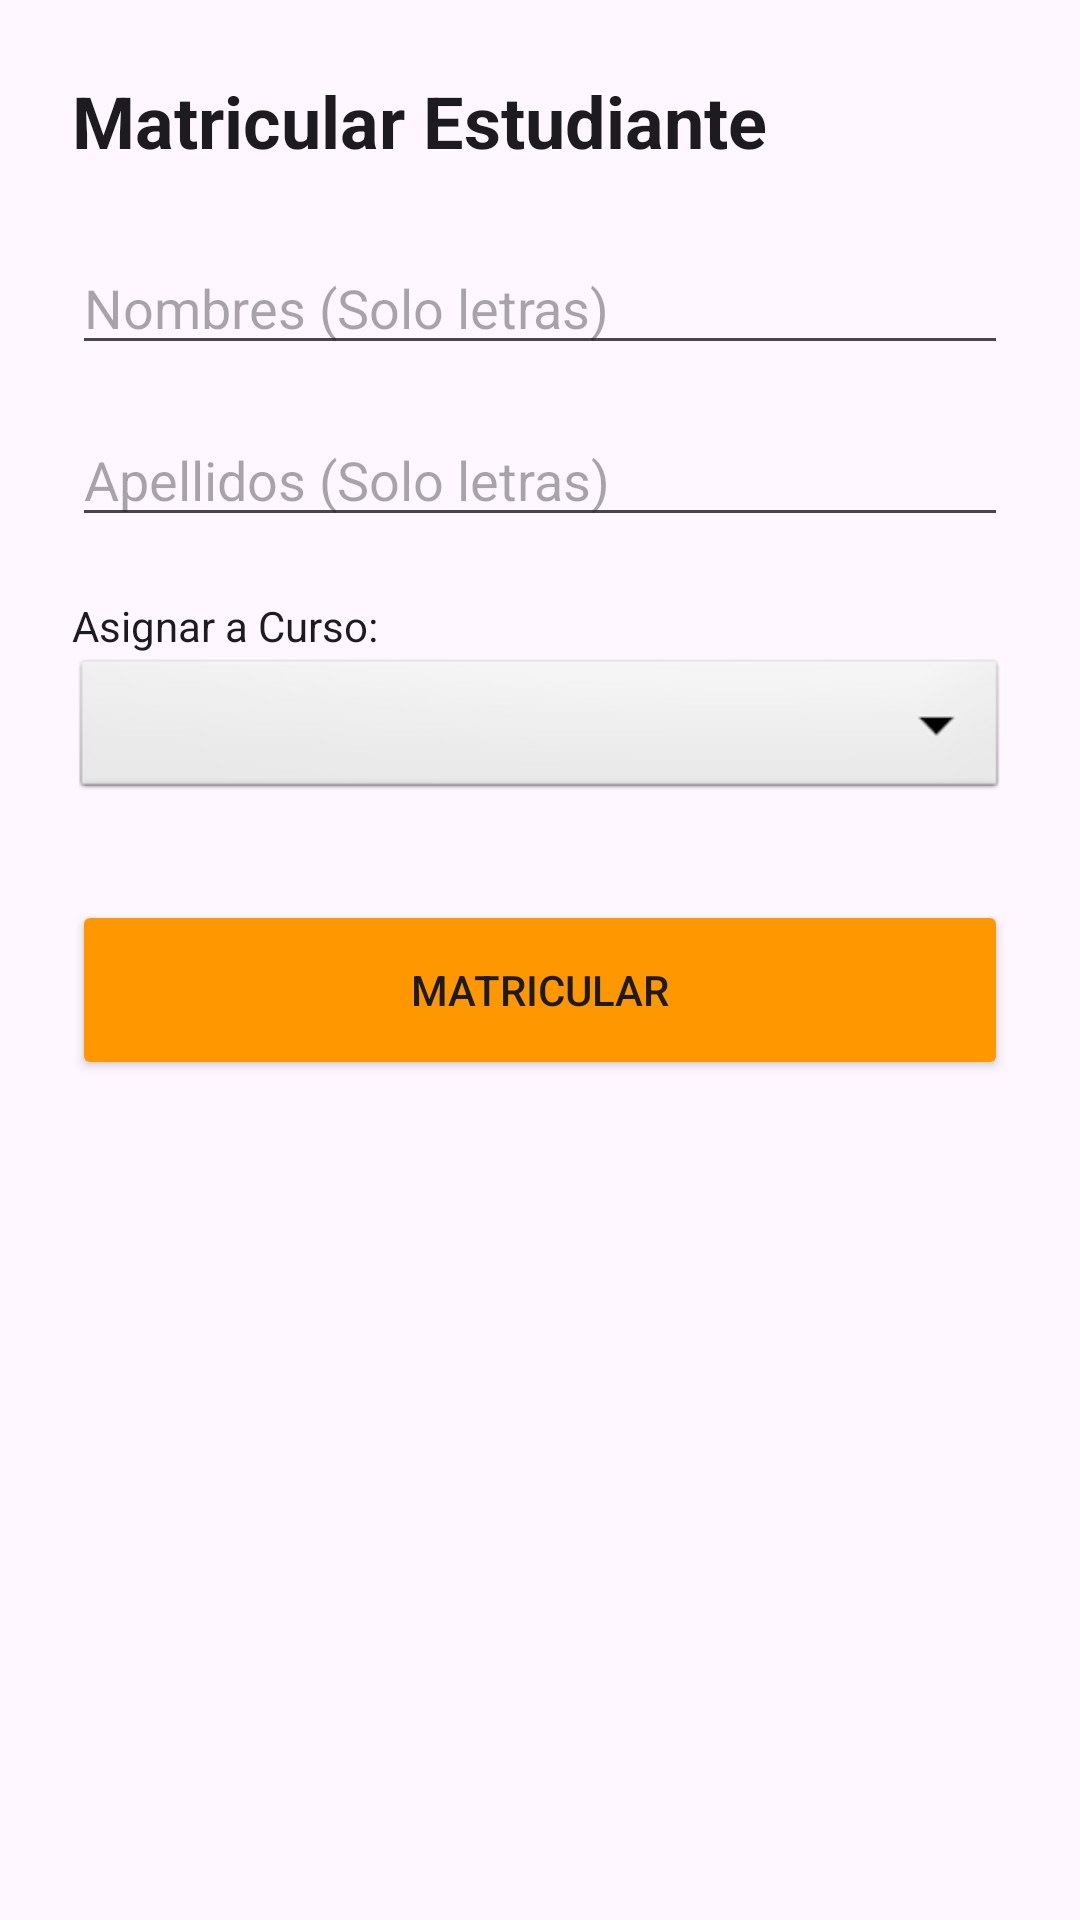

Reconstruct the res/layout file that produces this screen, plus the resources it refers to.
<!-- AndroidManifest.xml: application theme Theme.MiniEco -->
<!-- res/layout/activity_gestion_estudiantes.xml -->
<?xml version="1.0" encoding="utf-8"?>
<LinearLayout xmlns:android="http://schemas.android.com/apk/res/android"
    android:layout_width="match_parent"
    android:layout_height="match_parent"
    android:orientation="vertical"
    android:padding="24dp"
    android:background="?android:attr/colorBackground">

    <TextView
        android:layout_width="match_parent"
        android:layout_height="wrap_content"
        android:text="Matricular Estudiante"
        android:textSize="24sp"
        android:textStyle="bold"
        android:textColor="?android:attr/textColorPrimary"
        android:layout_marginBottom="24dp"/>

    <EditText
        android:id="@+id/etNombreEstudiante"
        android:layout_width="match_parent"
        android:layout_height="wrap_content"
        android:hint="Nombres (Solo letras)"
        android:textColor="?android:attr/textColorPrimary"/>

    <EditText
        android:id="@+id/etApellidoEstudiante"
        android:layout_width="match_parent"
        android:layout_height="wrap_content"
        android:layout_marginTop="16dp"
        android:hint="Apellidos (Solo letras)"
        android:textColor="?android:attr/textColorPrimary"/>

    <TextView
        android:layout_width="wrap_content"
        android:layout_height="wrap_content"
        android:text="Asignar a Curso:"
        android:layout_marginTop="20dp"
        android:textColor="?android:attr/textColorPrimary"/>
    <Spinner
        android:id="@+id/spinnerCursos"
        android:layout_width="match_parent"
        android:layout_height="50dp"
        android:background="@android:drawable/btn_dropdown"/>

    <Button
        android:id="@+id/btnGuardarEstudiante"
        android:layout_width="match_parent"
        android:layout_height="60dp"
        android:layout_marginTop="32dp"
        android:text="Matricular"
        android:backgroundTint="#FF9800"/>
</LinearLayout>
<!-- resources referenced by this layout -->
<resources>
  <style name="Theme.MiniEco" parent="Base.Theme.MiniEco" />
  <style name="Base.Theme.MiniEco" parent="Theme.Material3.DayNight.NoActionBar">
          
          
      </style>
</resources>
